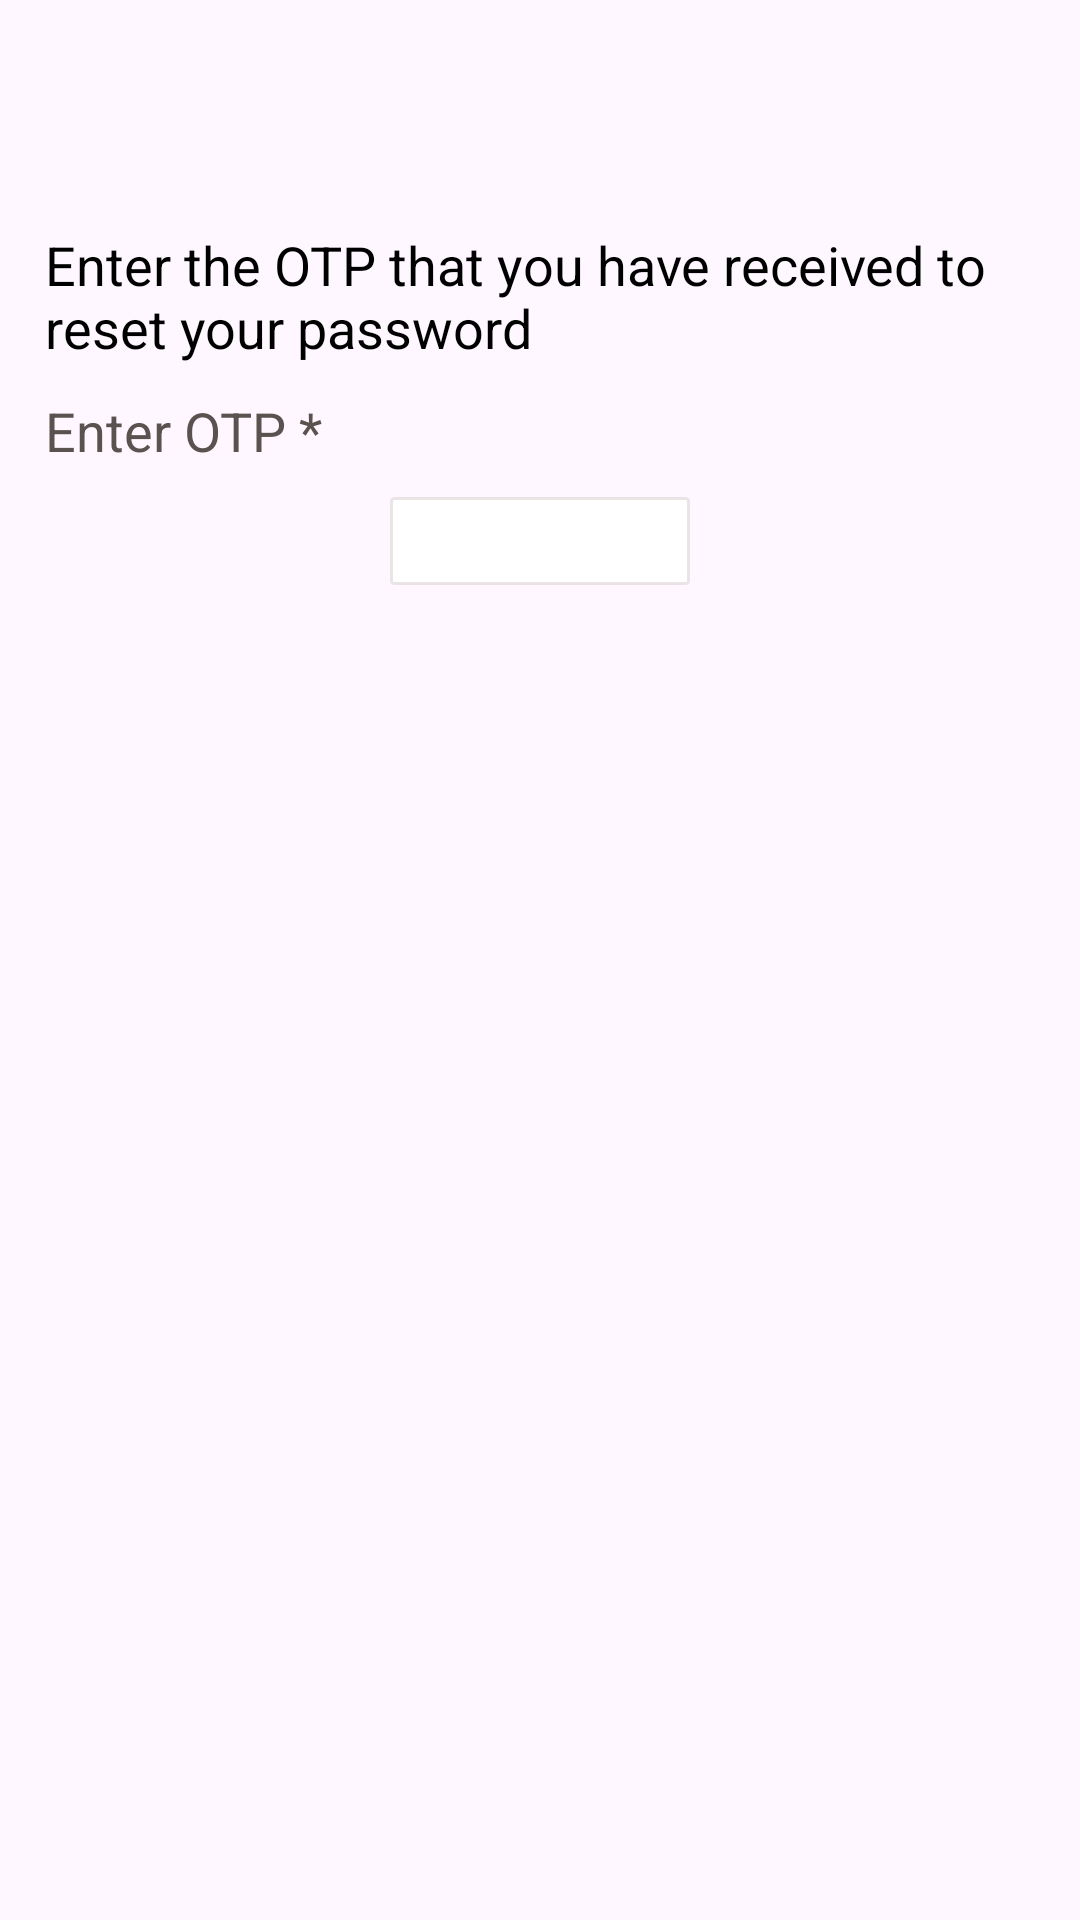

Android layout source for this screen:
<!-- AndroidManifest.xml: application theme Theme.TODOApp -->
<!-- res/layout/fragment_forgot_password_otp.xml -->
<?xml version="1.0" encoding="utf-8"?>
<androidx.constraintlayout.widget.ConstraintLayout
    xmlns:android="http://schemas.android.com/apk/res/android"
    xmlns:app="http://schemas.android.com/apk/res-auto"
    xmlns:tools="http://schemas.android.com/tools"
    android:layout_width="match_parent"
    android:layout_height="match_parent"
    tools:context=".fragments.ForgotPasswordOtp"
    tools:ignore="ExtraText">
    <ProgressBar
        android:id="@+id/progressBar"
        android:layout_width="match_parent"
        android:layout_height="80dp"
        android:layout_centerInParent="true"
        android:visibility="gone"
        app:layout_constraintBottom_toBottomOf="parent"
        app:layout_constraintEnd_toEndOf="parent"
        app:layout_constraintStart_toStartOf="parent"
        app:layout_constraintTop_toTopOf="parent" />
    <androidx.constraintlayout.widget.ConstraintLayout
        android:layout_width="match_parent"
        android:layout_height="wrap_content"
        app:layout_constraintEnd_toEndOf="parent"
        app:layout_constraintStart_toStartOf="parent"
        app:layout_constraintTop_toTopOf="parent"    >
    <androidx.appcompat.widget.Toolbar
        android:id="@+id/toolbar"
        android:layout_width="match_parent"
        android:layout_height="?android:attr/actionBarSize"
        android:layout_marginBottom="@dimen/bottom_margin"
        android:icon="@drawable/ic_delete"
        app:layout_constraintBottom_toTopOf="@+id/tv_receive_otp"
        app:layout_constraintEnd_toEndOf="parent"
        app:layout_constraintStart_toStartOf="parent"
        app:layout_constraintTop_toTopOf="parent" />

    <androidx.appcompat.widget.AppCompatTextView
        android:id="@+id/tv_receive_otp"
        android:layout_width="match_parent"
        android:layout_height="wrap_content"
        android:layout_marginStart="@dimen/start_margin"
        android:layout_marginTop="@dimen/bottom_margin"
        android:layout_marginEnd="@dimen/start_margin"
        android:layout_marginBottom="@dimen/bottom_margin"
        android:text="@string/enter_the_otp_that_you_have_received_to_reset_your_password"
        android:textColor="@color/black"
        android:textSize="@dimen/tv_text_size"

        app:layout_constraintBottom_toTopOf="@+id/tv_email"
        app:layout_constraintEnd_toEndOf="parent"
        app:layout_constraintStart_toStartOf="parent"
        app:layout_constraintTop_toBottomOf="@+id/toolbar" />

    <androidx.appcompat.widget.AppCompatTextView
        android:id="@+id/tv_email"
        android:layout_width="match_parent"
        android:layout_height="wrap_content"
        android:layout_marginStart="@dimen/start_margin"
        android:layout_marginEnd="@dimen/start_margin"
        android:layout_marginBottom="@dimen/bottom_margin"
        android:text="@string/enter_otp1"
        android:textColor="@color/light_gray"
        android:textSize="@dimen/tv_text_size"
        app:layout_constraintBottom_toTopOf="@id/etOtp"
        app:layout_constraintEnd_toEndOf="parent"
        app:layout_constraintStart_toStartOf="parent"
        app:layout_constraintTop_toBottomOf="@+id/tv_receive_otp" />
    />

    <androidx.appcompat.widget.AppCompatEditText
        android:id="@+id/etOtp"
        android:layout_width="100dp"
        android:layout_height="wrap_content"
        android:maxLength="4"
        android:layout_marginTop="@dimen/bottom_margin"
        android:background="@drawable/edittext_no_underline"
        android:gravity="center"
        android:inputType="number"
        android:textSize="@dimen/text_size"
        android:textStyle="bold"
        app:layout_constraintEnd_toEndOf="parent"
        app:layout_constraintStart_toStartOf="parent"
        app:layout_constraintTop_toBottomOf="@+id/tv_email"
        tools:ignore="SpeakableTextPresentCheck,TouchTargetSizeCheck" />

    <androidx.appcompat.widget.AppCompatTextView
        android:id="@+id/tv_otp_exp"
        android:layout_width="wrap_content"
        android:layout_height="wrap_content"
        android:layout_marginStart="100dp"
        android:layout_marginTop="15dp"
        android:layout_marginBottom="30dp"
        android:gravity="end"
        android:text="@string/otp_valid_for"
        android:textColor="@color/black"
        android:textSize="@dimen/tv_text_size"

        android:visibility="invisible"
        app:layout_constraintBottom_toTopOf="@id/btn_next"
        app:layout_constraintEnd_toStartOf="@+id/timer"
        app:layout_constraintStart_toStartOf="parent"
        app:layout_constraintTop_toBottomOf="@+id/etOtp" />

    <androidx.appcompat.widget.AppCompatTextView
        android:id="@+id/timer"
        android:layout_width="wrap_content"
        android:layout_height="wrap_content"
        android:layout_marginTop="15dp"
        android:layout_marginEnd="100dp"
        android:layout_marginBottom="30dp"
        android:text="@string/timer_placeholder"
        android:textColor="@color/black"
        android:textSize="@dimen/tv_text_size"

        android:visibility="invisible"
        app:layout_constraintBottom_toTopOf="@id/btn_next"
        app:layout_constraintEnd_toEndOf="parent"
        app:layout_constraintStart_toEndOf="@+id/tv_otp_exp"
        app:layout_constraintTop_toBottomOf="@+id/etOtp"
        app:layout_constraintVertical_bias="0.454" />

    <androidx.appcompat.widget.AppCompatTextView
        android:id="@+id/resendCode"
        android:layout_width="wrap_content"
        android:layout_height="wrap_content"
        android:layout_marginTop="15dp"
        android:layout_marginBottom="30dp"
        android:text="@string/resend_code"
        android:textColor="@color/red"
        android:textSize="@dimen/tv_text_size"
        android:visibility="invisible"

        app:layout_constraintBottom_toTopOf="@id/btn_next"
        app:layout_constraintEnd_toEndOf="parent"
        app:layout_constraintStart_toEndOf="@+id/timer"
        app:layout_constraintTop_toBottomOf="@+id/etOtp" />

    <androidx.appcompat.widget.AppCompatButton
        android:id="@+id/btn_next"
        android:layout_width="wrap_content"
        android:layout_height="wrap_content"
        android:layout_marginTop="6dp"
        android:layout_marginBottom="30dp"
        android:background="@drawable/button"
        android:importantForAccessibility="yes"
        android:text="@string/verify"
android:visibility="invisible"
        android:textAllCaps="false"
        android:textSize="@dimen/button_text_size"
        app:layout_constraintBottom_toTopOf="@+id/jsonOtp"
        app:layout_constraintEnd_toEndOf="parent"
        app:layout_constraintStart_toStartOf="parent"
        app:layout_constraintTop_toBottomOf="@+id/tv_otp_exp" />
        <androidx.appcompat.widget.AppCompatButton
            android:id="@+id/btn_next1"
            android:layout_width="wrap_content"
            android:layout_height="wrap_content"
            android:layout_marginTop="6dp"
            android:layout_marginBottom="30dp"
            android:background="@drawable/nonbutton"
            android:clickable="false"
            android:importantForAccessibility="yes"
            android:text="@string/verify"
            android:textAllCaps="false"
android:textColor="@color/white"
            android:textSize="@dimen/button_text_size"
            android:visibility="invisible"
            app:layout_constraintBottom_toTopOf="@+id/jsonOtp"
            app:layout_constraintEnd_toEndOf="parent"
            app:layout_constraintStart_toStartOf="parent"
            app:layout_constraintTop_toBottomOf="@+id/tv_otp_exp" />
    <androidx.appcompat.widget.AppCompatTextView
        android:id="@+id/jsonOtp"
        android:layout_width="150dp"
        android:layout_height="wrap_content"
        android:layout_marginBottom="12dp"
        android:textSize="30sp"
        app:layout_constraintBottom_toBottomOf="parent"
        app:layout_constraintEnd_toEndOf="parent"
        app:layout_constraintHorizontal_bias="0.491"
        app:layout_constraintStart_toStartOf="parent" />
</androidx.constraintlayout.widget.ConstraintLayout>
</androidx.constraintlayout.widget.ConstraintLayout>
<!-- resources referenced by this layout -->
<resources>
  <color name="black">#FF000000</color>
  <color name="light_gray">#5A524F</color>
  <color name="red">#F81919</color>
  <color name="white">#FFFFFFFF</color>
  <dimen name="bottom_margin">10dp</dimen>
  <dimen name="button_text_size">16sp</dimen>
  <dimen name="start_margin">15dp</dimen>
  <dimen name="text_size">22sp</dimen>
  <dimen name="tv_text_size">18sp</dimen>
  <!-- drawable button (drawable) -->
  <?xml version="1.0" encoding="utf-8"?>
  <shape xmlns:android="http://schemas.android.com/apk/res/android">
      <solid android:color="@color/light_red"/>
      <corners android:radius="50dp" />
      <gradient
          android:angle="90"
          android:startColor="#F63531"
          android:endColor="#DC5E5B" />
  </shape>
  <!-- drawable edittext_no_underline (drawable) -->
  <?xml version="1.0" encoding="utf-8"?>
  <shape xmlns:android="http://schemas.android.com/apk/res/android"
      android:shape="rectangle">
      <stroke
          android:width="1dp"
          android:color="#68CDC2C2" />
      <solid android:color="@android:color/white" />
      <corners android:radius="1dp" />
      <padding
          android:left="10dp"
          android:right="10dp"/>
  </shape>
  <!-- drawable nonbutton (drawable) -->
  <?xml version="1.0" encoding="utf-8"?>
  <shape xmlns:android="http://schemas.android.com/apk/res/android">
      <solid android:color="@color/light_red"/>
      <corners android:radius="50dp" />
      <gradient
          android:angle="90"
          android:endColor="@color/white"
          android:startColor="#D58F8E" />
  </shape>
  <string name="enter_otp1">Enter OTP *</string>
  <string name="enter_the_otp_that_you_have_received_to_reset_your_password">Enter the OTP that you have received to reset your password</string>
  <string name="otp_valid_for">OTP valid for</string>
  <string name="resend_code">Resend Code</string>
  <string name="timer_placeholder">00:00</string>
  <string name="verify">Verify</string>
  <style name="Theme.TODOApp" parent="Base.Theme.TODOApp" />
  <color name="light_red">#F14744</color>
  <style name="Base.Theme.TODOApp" parent="Theme.Material3.DayNight.NoActionBar">
          
          
  
      </style>
</resources>
